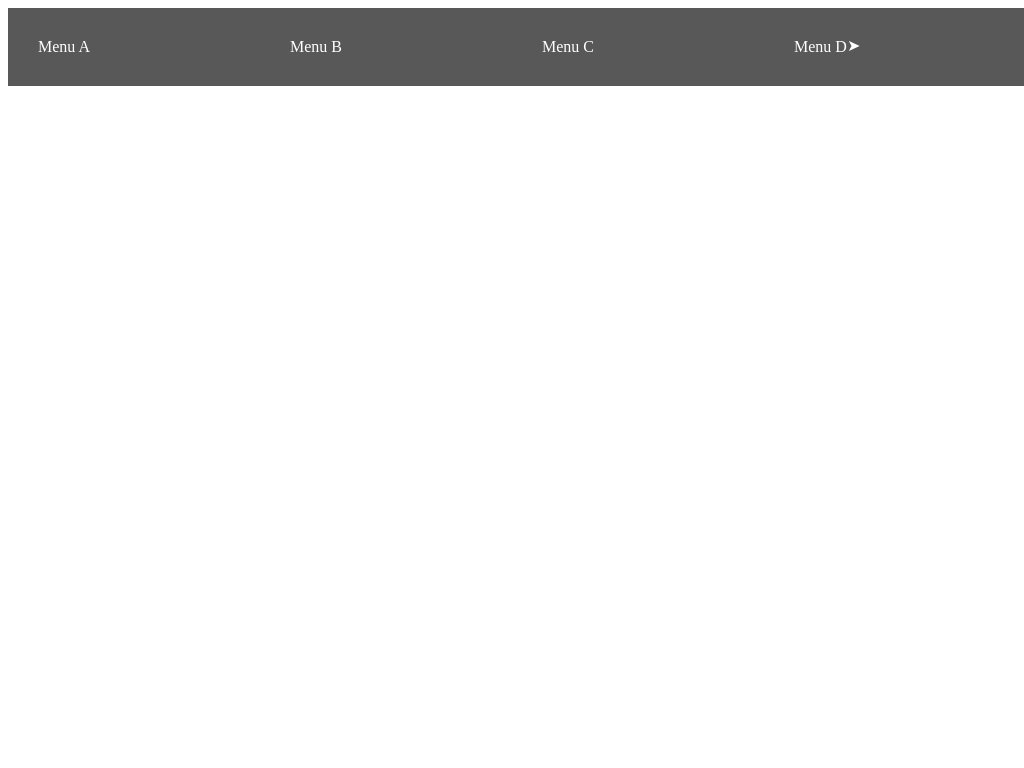

Write the HTML and CSS that draws this image.

<!-- Modified from Responsive Drop-Down Menu In Pure CSS (NO Javascript) | https://code-boxx.com/simple-css-drop-down-menu/ -->
<!DOCTYPE html>
<html lang="en-GB" dir="ltr">
<head>
  <meta charset="UTF-8">
  <meta name="viewport" content="width=device-width, initial-scale=1.0">
  <meta http-equiv="X-UA-Compatible" content="ie=edge">
  <title>Responsive Drop-Down Menu In Pure CSS (NO Javascript)</title>
  <style>
    .ddmenu {
      display: flex;
      flex-wrap: wrap;
    }

    .ddsub {
      position: static;
      margin-top: 10px;
    }

    .ddmenu__link,
    .ddmenu,
    .ddgroup {
      padding: 15px;
      color: white;
      text-decoration: none;
      background-color: #585858;
    }

    .ddmenu__link:hover,
    .ddmenu:hover,
    .ddgroup:hover {
      color: #ffe945;
      background-color: #3a3a3a;
      cursor: pointer;
    }

    .ddmenu .ddgroup {
      position: relative;
    }

    .ddsub {
      width: 100%;
      position: absolute;
      top: 100%;
      left: 0;
      display: none;
    }

    .ddsub__link {
      display: block;
      box-sizing: border-box;
    }

    .ddgroup:hover .ddsub {
      display: block;
    }

    /* (D) DROPDOWN ARROW */
    .ddgroup::after {
      content: "\27A4";
      position: absolute;
      top: 13px;
      right: 10;
      transition: transform 0.2s;
    }

    .ddgroup:hover::after {
      transform: rotate(90deg);
    }

    @media screen and (min-width: 640px) {
      .ddmenu {
        flex-wrap: nowrap;
      }

      .ddmenu__link,
      .ddmenu,
      .ddgroup {
        width: 100%;
      }
    }
  </style>
</head>
<body>
  <nav class="ddmenu" id="ddmenu">
    <!-- (A) "NORMAL ITEMS" -->
    <a href="#" class="ddmenu__link">Menu A</a>
    <a href="#" class="ddmenu__link">Menu B</a>
    <a href="#" class="ddmenu__link">Menu C</a>

    <!-- (B) DROPDOWN GROUP -->
    <div class="ddgroup">
      Menu D
      <div class="ddsub">
        <a href="#" class="ddsub__link">Menu A</a>
        <a href="#" class="ddsub__link">Menu B</a>
      </div>
    </div>
  </nav>
</body>
</html>